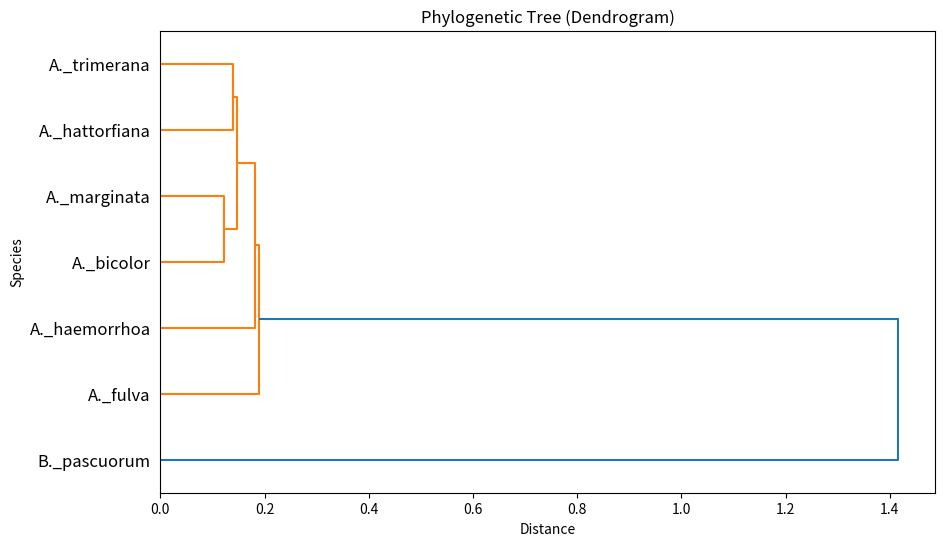

Write the Python code that produced this figure.
import numpy as np
import scipy.cluster.hierarchy as sch
import matplotlib.pyplot as plt

# Distance matrix from the image (corrected for formatting)
labels = ["A._bicolor", "A._fulva", "A._haemorrhoa", "A._hattorfiana", "A._marginata", "A._trimerana", "B._pascuorum"]
distance_matrix = np.array([
    [0, 0.1698, 0.161, 0.1529, 0.1215, 0.1584, 0.1509],
    [0.1698, 0, 0.1876, 0.1946, 0.2029, 0.1952, 1.852],
    [0.161, 0.1876, 0, 0.1865, 0.1907, 0.1861, 1.6416],
    [0.1529, 0.1946, 0.1865, 0, 0.1406, 0.1397, 1.6614],
    [0.1215, 0.2029, 0.1907, 0.1406, 0, 0.1365, 1.5866],
    [0.1584, 0.1952, 0.1861, 0.1397, 0.1365, 0, 1.6075],
    [0.1509, 1.852, 1.6416, 1.6614, 1.5866, 1.6075, 0]
])

# Convert the distance matrix into a condensed format needed by linkage
condensed_dist_matrix = sch.distance.squareform(distance_matrix)

# Perform hierarchical clustering using the neighbor-joining-like algorithm
linkage_matrix = sch.linkage(condensed_dist_matrix, method='average')

# Create the dendrogram
plt.figure(figsize=(10, 6))
dendrogram = sch.dendrogram(linkage_matrix, labels=labels, orientation='right')

plt.title('Phylogenetic Tree (Dendrogram)')
plt.xlabel('Distance')
plt.ylabel('Species')
plt.show()
